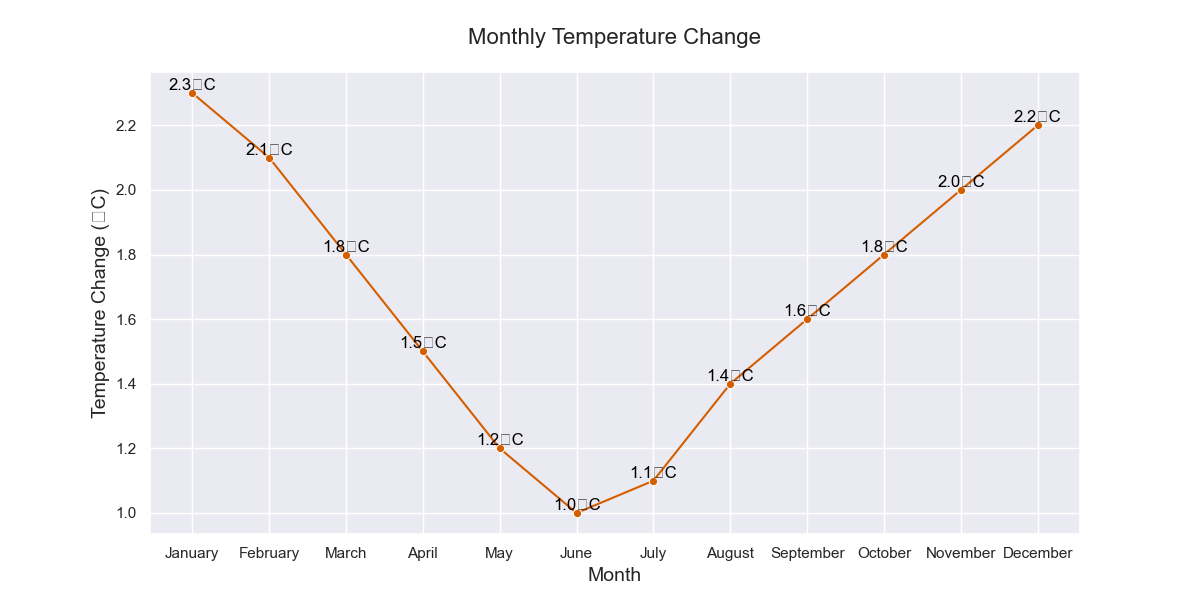

Source data for this figure (header and first rows):
Month, Temperature_Change
January, 2.3
February, 2.1
March, 1.8
April, 1.5
May, 1.2
June, 1.0
July, 1.1
August, 1.4
September, 1.6
October, 1.8
November, 2.0
December, 2.2
